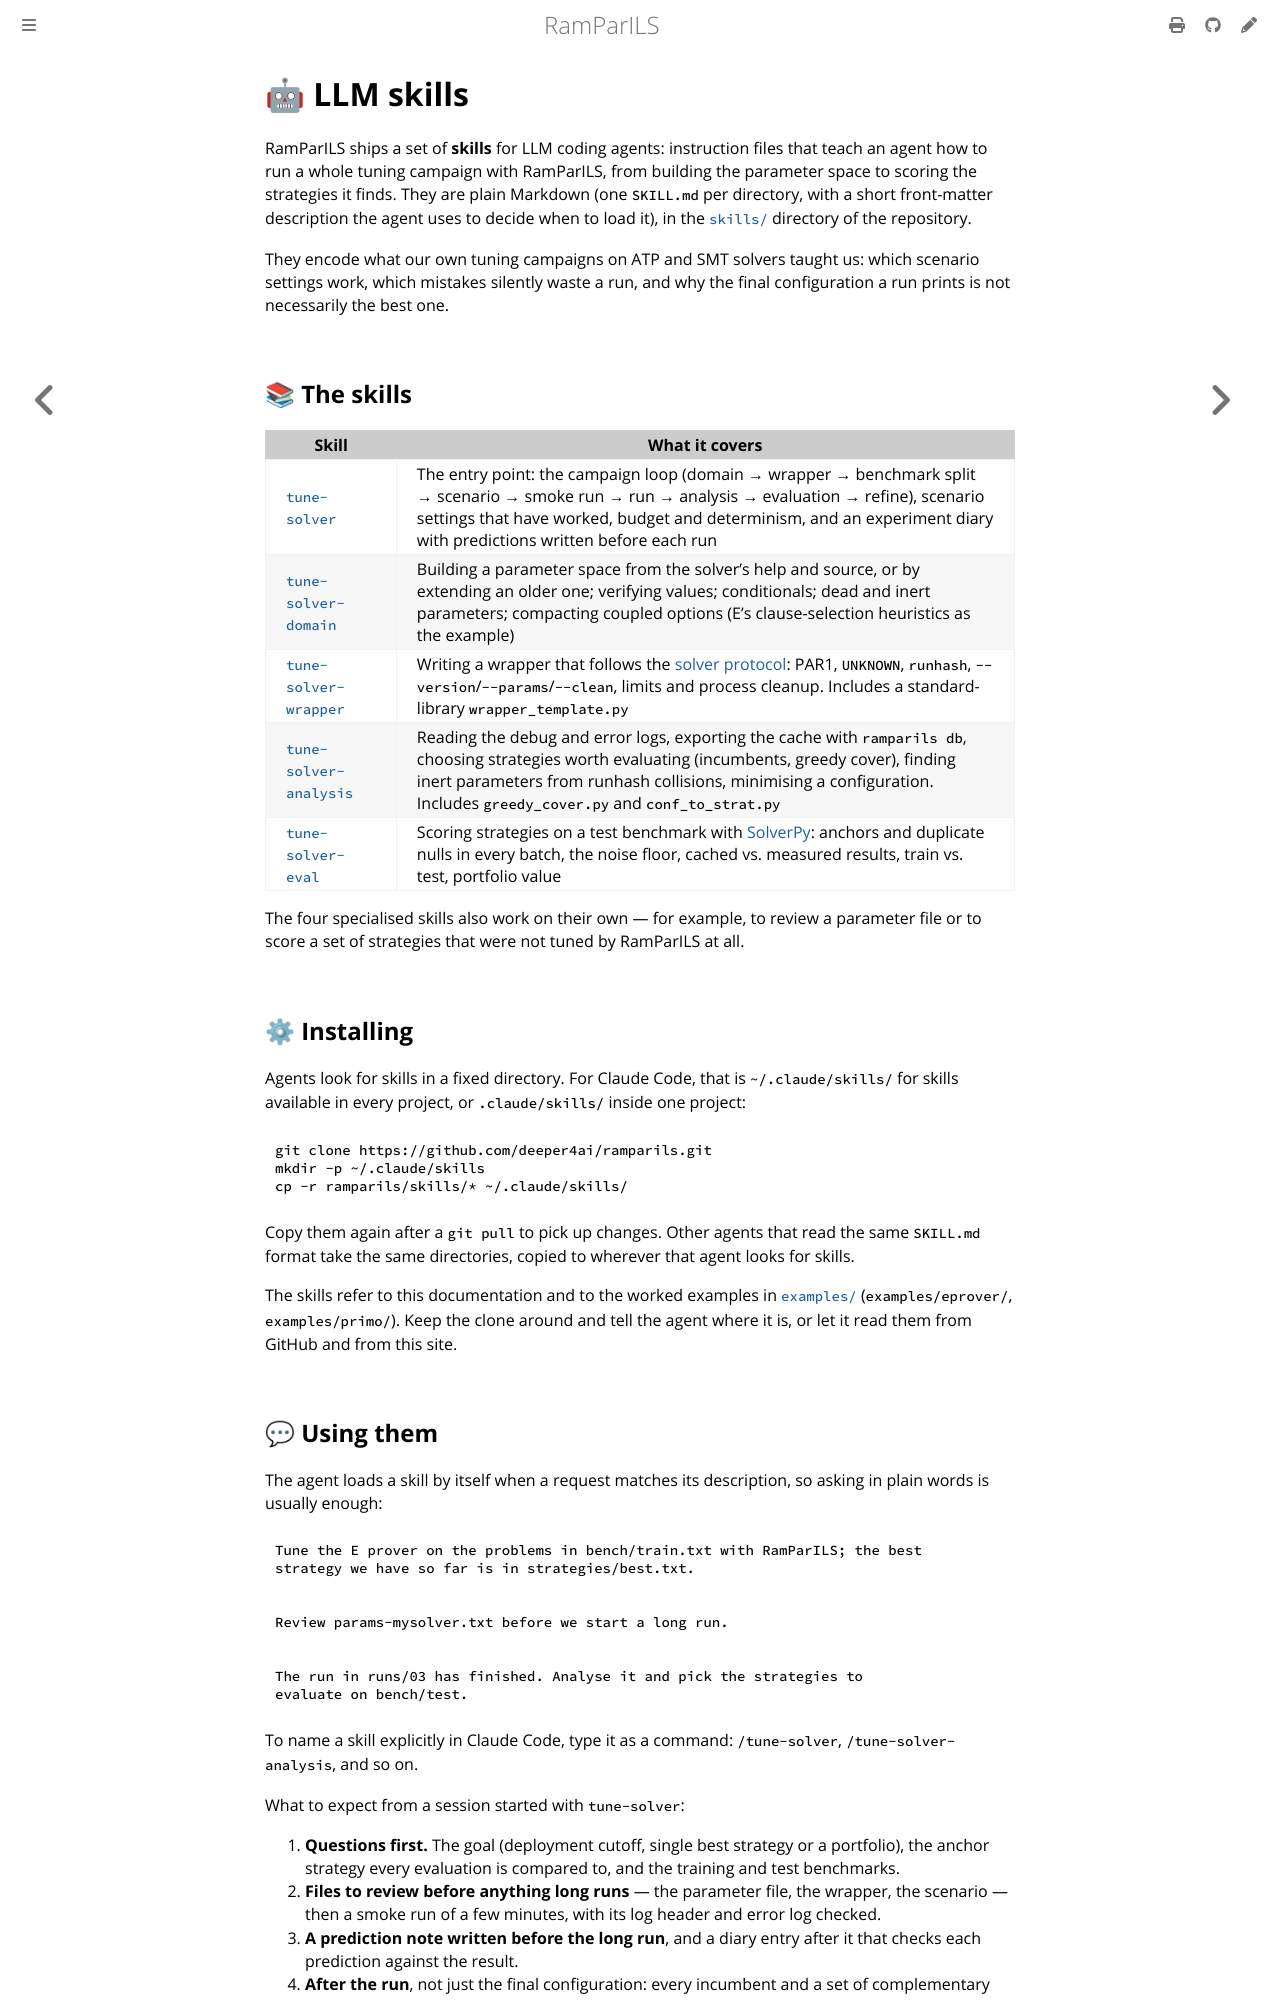

repository: deeper4ai/ramparils · page: usage/skills.html · generator: mdbook

# 🤖 LLM skills

RamParILS ships a set of **skills** for LLM coding agents: instruction files
that teach an agent how to run a whole tuning campaign with RamParILS, from
building the parameter space to scoring the strategies it finds. They are
plain Markdown (one `SKILL.md` per directory, with a short front-matter
description the agent uses to decide when to load it), in the
[`skills/`](https://github.com/deeper4ai/ramparils/tree/main/skills)
directory of the repository.

They encode what our own tuning campaigns on ATP and SMT solvers taught us:
which scenario settings work, which mistakes silently waste a run, and why
the final configuration a run prints is not necessarily the best one.

## 📚 The skills

| Skill | What it covers |
|---|---|
| [`tune-solver`](https://github.com/deeper4ai/ramparils/blob/main/skills/tune-solver/SKILL.md) | The entry point: the campaign loop (domain → wrapper → benchmark split → scenario → smoke run → run → analysis → evaluation → refine), scenario settings that have worked, budget and determinism, and an experiment diary with predictions written before each run |
| [`tune-solver-domain`](https://github.com/deeper4ai/ramparils/blob/main/skills/tune-solver-domain/SKILL.md) | Building a parameter space from the solver's help and source, or by extending an older one; verifying values; conditionals; dead and inert parameters; compacting coupled options (E's clause-selection heuristics as the example) |
| [`tune-solver-wrapper`](https://github.com/deeper4ai/ramparils/blob/main/skills/tune-solver-wrapper/SKILL.md) | Writing a wrapper that follows the [solver protocol](../reference/protocol.md): PAR1, `UNKNOWN`, `runhash`, `--version`/`--params`/`--clean`, limits and process cleanup. Includes a standard-library `wrapper_template.py` |
| [`tune-solver-analysis`](https://github.com/deeper4ai/ramparils/blob/main/skills/tune-solver-analysis/SKILL.md) | Reading the debug and error logs, exporting the cache with `ramparils db`, choosing strategies worth evaluating (incumbents, greedy cover), finding inert parameters from runhash collisions, minimising a configuration. Includes `greedy_cover.py` and `conf_to_strat.py` |
| [`tune-solver-eval`](https://github.com/deeper4ai/ramparils/blob/main/skills/tune-solver-eval/SKILL.md) | Scoring strategies on a test benchmark with [SolverPy](https://github.com/ai4reason/solverpy): anchors and duplicate nulls in every batch, the noise floor, cached vs. measured results, train vs. test, portfolio value |

The four specialised skills also work on their own — for example, to review a
parameter file or to score a set of strategies that were not tuned by
RamParILS at all.

## ⚙ Installing

Agents look for skills in a fixed directory. For Claude Code, that is
`~/.claude/skills/` for skills available in every project, or
`.claude/skills/` inside one project:

```bash
git clone https://github.com/deeper4ai/ramparils.git
mkdir -p ~/.claude/skills
cp -r ramparils/skills/* ~/.claude/skills/
```

Copy them again after a `git pull` to pick up changes. Other agents that read
the same `SKILL.md` format take the same directories, copied to wherever that
agent looks for skills.

The skills refer to this documentation and to the worked examples in
[`examples/`](https://github.com/deeper4ai/ramparils/tree/main/examples)
(`examples/eprover/`, `examples/primo/`). Keep the clone around and tell the
agent where it is, or let it read them from GitHub and from this site.
